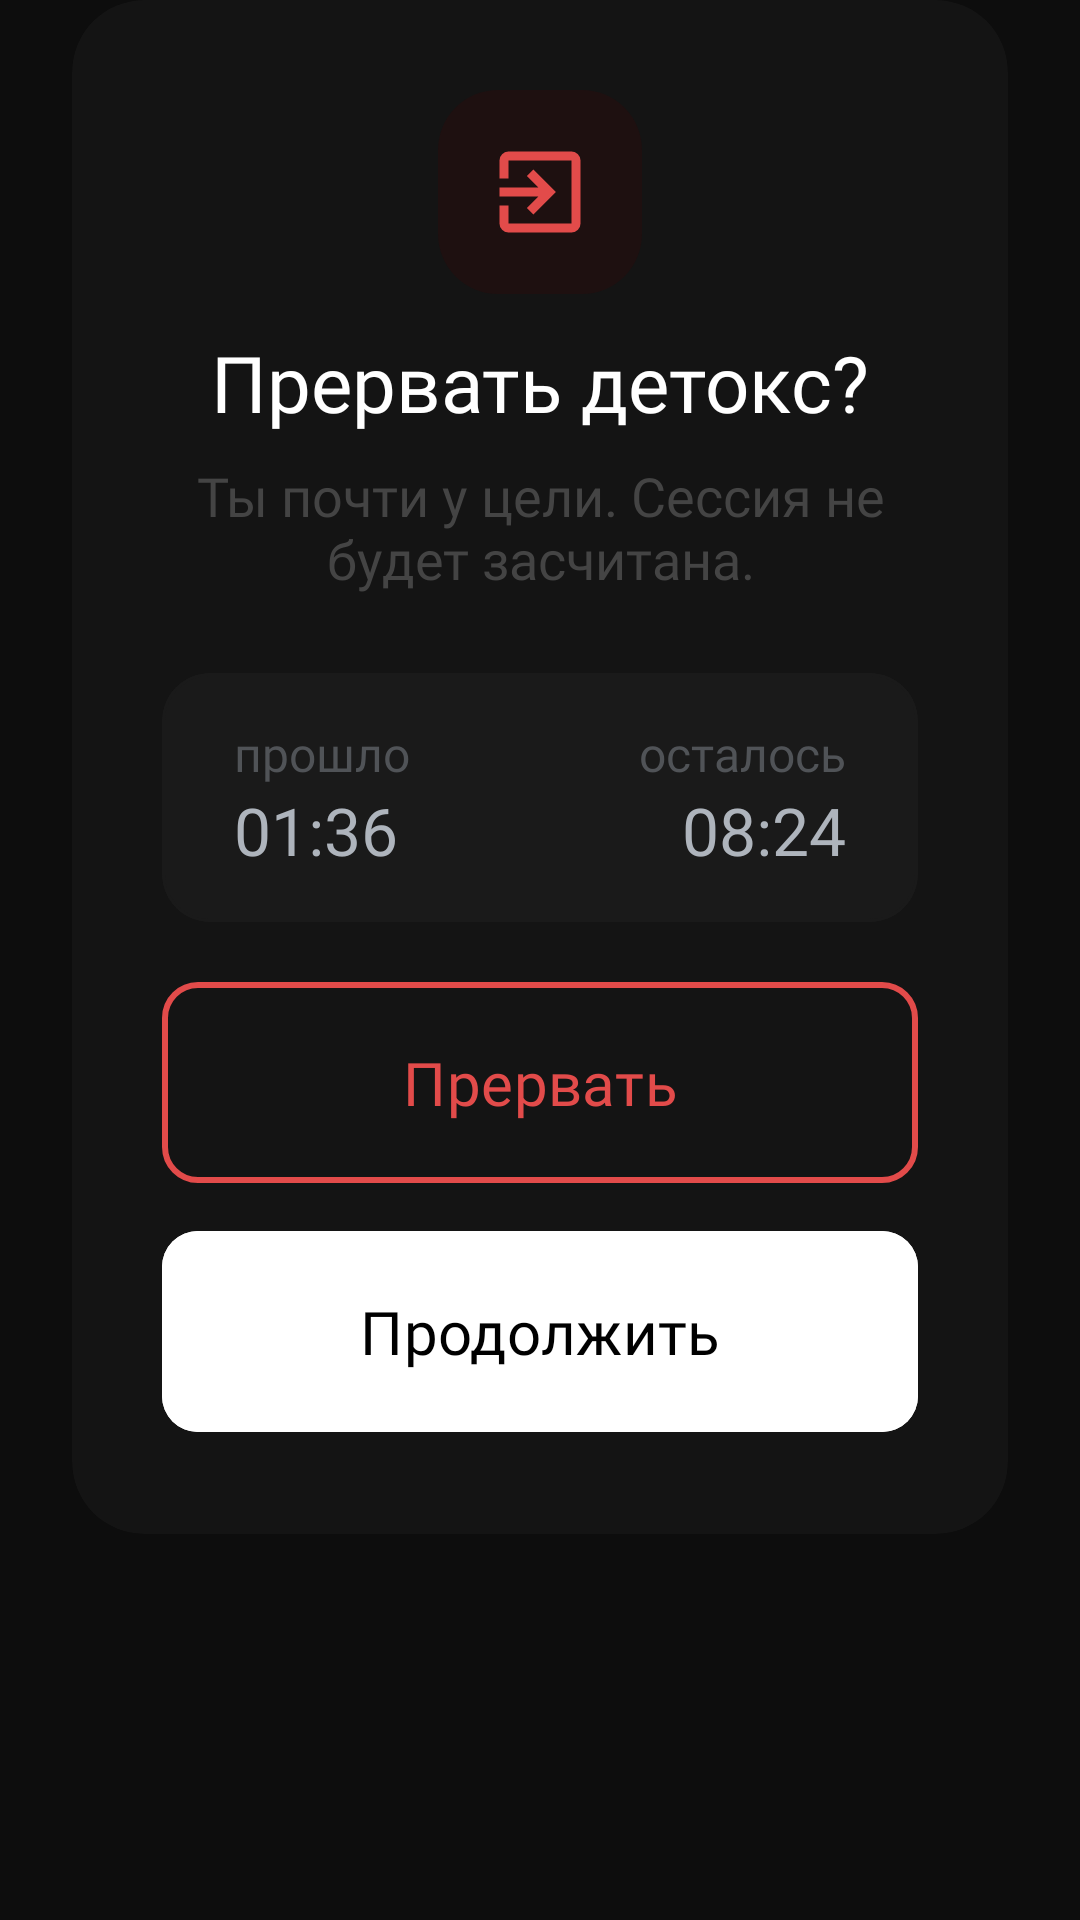

Layout XML and referenced resources for this Android screen:
<!-- AndroidManifest.xml: application theme Theme.BoredomFocus -->
<!-- res/layout/dialog_stop_detox.xml -->
<FrameLayout xmlns:android="http://schemas.android.com/apk/res/android"
    xmlns:app="http://schemas.android.com/apk/res-auto"
    android:layout_width="match_parent"
    android:layout_height="wrap_content"
    android:background="@android:color/transparent"
    android:paddingHorizontal="24dp">

    <com.google.android.material.card.MaterialCardView
        android:id="@+id/cardDialog"
        android:layout_width="match_parent"
        android:layout_height="wrap_content"
        app:cardBackgroundColor="#141414"
        app:cardCornerRadius="24dp"
        app:cardElevation="0dp"
        app:strokeWidth="0dp">

        <androidx.constraintlayout.widget.ConstraintLayout
            android:layout_width="match_parent"
            android:layout_height="wrap_content"
            android:padding="30dp">

            <FrameLayout
                android:id="@+id/flLeaveBackground"
                android:layout_width="68dp"
                android:layout_height="68dp"
                android:background="@drawable/bg_ic_notification_off"
                app:layout_constraintEnd_toEndOf="parent"
                app:layout_constraintStart_toStartOf="parent"
                app:layout_constraintTop_toTopOf="parent">

                <ImageView
                    android:id="@+id/ivBackgroundIcon"
                    android:layout_width="36dp"
                    android:layout_height="36dp"
                    android:layout_gravity="center"
                    android:src="@drawable/ic_leave" />
            </FrameLayout>

            <TextView
                android:id="@+id/tvStopDetox"
                android:layout_width="wrap_content"
                android:layout_height="wrap_content"
                android:fontFamily="@font/inter_bold"
                android:text="@string/stop_detox_title"
                android:textColor="@color/white"
                android:textSize="26sp"
                android:layout_marginTop="12dp"
                app:layout_constraintEnd_toEndOf="parent"
                app:layout_constraintStart_toStartOf="parent"
                app:layout_constraintTop_toBottomOf="@+id/flLeaveBackground" />

            <TextView
                android:id="@+id/tvStopDetoxDescription"
                android:layout_width="wrap_content"
                android:layout_height="wrap_content"
                android:fontFamily="@font/inter_medium"
                android:text="@string/stop_detox_description"
                android:textAlignment="center"
                android:textColor="#444444"
                android:textSize="18sp"
                android:layout_marginTop="8dp"
                app:layout_constraintStart_toStartOf="parent"
                app:layout_constraintTop_toBottomOf="@+id/tvStopDetox" />

            <com.google.android.material.card.MaterialCardView
                android:id="@+id/cardDetoxTime"
                android:layout_width="match_parent"
                android:layout_height="wrap_content"
                app:cardBackgroundColor="#1A1A1A"
                android:layout_marginTop="26dp"
                app:cardCornerRadius="16dp"
                app:layout_constraintEnd_toEndOf="parent"
                app:layout_constraintHorizontal_bias="0.5"
                app:layout_constraintStart_toStartOf="parent"
                app:layout_constraintTop_toBottomOf="@+id/tvStopDetoxDescription"
                app:strokeColor="#1A1A1A">

                <LinearLayout
                    android:layout_width="match_parent"
                    android:layout_height="match_parent"
                    android:orientation="horizontal"
                    android:paddingVertical="16dp"
                    android:paddingHorizontal="24dp">

                    <LinearLayout
                        android:layout_width="0dp"
                        android:layout_height="match_parent"
                        android:layout_weight="1"
                        android:orientation="vertical">

                        <TextView
                            android:id="@+id/tvDetoxTimePassed1"
                            android:layout_width="wrap_content"
                            android:layout_height="wrap_content"
                            android:text="@string/stop_detox_elapsed"
                            android:textColor="#505357"
                            android:textSize="16sp"
                            android:fontFamily="@font/inter_medium"/>

                        <TextView
                            android:id="@+id/tvDetoxTimePassed2"
                            android:layout_width="wrap_content"
                            android:layout_height="wrap_content"
                            android:text="01:36"
                            android:textSize="22sp"
                            android:textColor="#AEB4BC"
                            android:fontFamily="@font/inter_medium"/>

                    </LinearLayout>

                    <LinearLayout
                        android:layout_width="0dp"
                        android:layout_height="match_parent"
                        android:layout_weight="1"
                        android:orientation="vertical"
                        android:gravity="end">

                        <TextView
                            android:id="@+id/tvDetoxTimeLast1"
                            android:layout_width="wrap_content"
                            android:layout_height="wrap_content"
                            android:text="@string/stop_detox_remaining"
                            android:textColor="#505357"
                            android:textSize="16sp"
                            android:fontFamily="@font/inter_medium"/>

                        <TextView
                            android:id="@+id/tvDetoxTimeLast2"
                            android:layout_width="wrap_content"
                            android:layout_height="wrap_content"
                            android:text="08:24"
                            android:textSize="22sp"
                            android:textColor="#AEB4BC"
                            android:fontFamily="@font/inter_medium"/>

                    </LinearLayout>

                </LinearLayout>

            </com.google.android.material.card.MaterialCardView>

            <com.google.android.material.button.MaterialButton
                android:id="@+id/btnStop"
                android:layout_width="match_parent"
                android:layout_height="wrap_content"
                android:layout_marginTop="16dp"
                android:backgroundTint="#141414"
                android:fontFamily="@font/inter_bold"
                android:padding="20dp"
                android:text="@string/stop_detox_button_stop"
                android:textColor="@color/red_basic"
                android:textSize="20sp"
                app:cornerRadius="12dp"
                app:layout_constraintEnd_toEndOf="parent"
                app:layout_constraintHorizontal_bias="0.5"
                app:layout_constraintStart_toStartOf="parent"
                app:layout_constraintTop_toBottomOf="@+id/cardDetoxTime"
                app:strokeColor="@color/red_basic"
                app:strokeWidth="2dp" />

            <com.google.android.material.button.MaterialButton
                android:id="@+id/btnContinue"
                android:layout_width="match_parent"
                android:layout_height="wrap_content"
                android:layout_marginTop="8dp"
                android:backgroundTint="@color/white"
                android:fontFamily="@font/inter_bold"
                android:padding="20dp"
                android:text="@string/stop_detox_button_continue"
                android:textColor="@color/black"
                android:textSize="20sp"
                app:cornerRadius="12dp"
                app:layout_constraintEnd_toEndOf="parent"
                app:layout_constraintHorizontal_bias="0.5"
                app:layout_constraintStart_toStartOf="parent"
                app:layout_constraintTop_toBottomOf="@+id/btnStop"/>

        </androidx.constraintlayout.widget.ConstraintLayout>

    </com.google.android.material.card.MaterialCardView>

</FrameLayout>
<!-- resources referenced by this layout -->
<resources>
  <color name="black">#FF000000</color>
  <color name="red_basic">#E24B4A</color>
  <color name="white">#FFFFFFFF</color>
  <!-- drawable bg_ic_notification_off (drawable) -->
  <?xml version="1.0" encoding="utf-8"?>
  <shape xmlns:android="http://schemas.android.com/apk/res/android">
      <solid android:color="#1E1010"/>
      <corners android:radius="20dp"/>
  </shape>
  <!-- drawable ic_leave (drawable) -->
  <vector xmlns:android="http://schemas.android.com/apk/res/android" android:autoMirrored="true" android:height="24dp" android:tint="#E24B4A" android:viewportHeight="960" android:viewportWidth="960" android:width="24dp">
        
      <path android:fillColor="@android:color/white" android:pathData="M200,840Q167,840 143.5,816.5Q120,793 120,760L120,600L200,600L200,760Q200,760 200,760Q200,760 200,760L760,760Q760,760 760,760Q760,760 760,760L760,200Q760,200 760,200Q760,200 760,200L200,200Q200,200 200,200Q200,200 200,200L200,360L120,360L120,200Q120,167 143.5,143.5Q167,120 200,120L760,120Q793,120 816.5,143.5Q840,167 840,200L840,760Q840,793 816.5,816.5Q793,840 760,840L200,840ZM420,680L364,622L466,520L120,520L120,440L466,440L364,338L420,280L620,480L420,680Z"/>
      
  </vector>
  <string name="stop_detox_button_continue">Продолжить</string>
  <string name="stop_detox_button_stop">Прервать</string>
  <string name="stop_detox_description">Ты почти у цели. Сессия не будет засчитана.</string>
  <string name="stop_detox_elapsed">прошло</string>
  <string name="stop_detox_remaining">осталось</string>
  <string name="stop_detox_title">Прервать детокс?</string>
  <style name="Theme.BoredomFocus" parent="Base.Theme.BoredomFocus" />
  <style name="Base.Theme.BoredomFocus" parent="Theme.Material3.DayNight.NoActionBar">
  
          <item name="android:windowBackground">#0D0D0D</item>
  
          <item name="android:statusBarColor">#0D0D0D</item>
          <item name="android:navigationBarColor">#0D0D0D</item>
  
          <item name="android:windowLightStatusBar">false</item>
          <item name="android:windowLightNavigationBar" tools:targetApi="o_mr1">false</item>
  
          <item name="android:windowDrawsSystemBarBackgrounds">true</item>
          <item name="android:enforceNavigationBarContrast" tools:targetApi="q">false</item>
  
      </style>
</resources>
